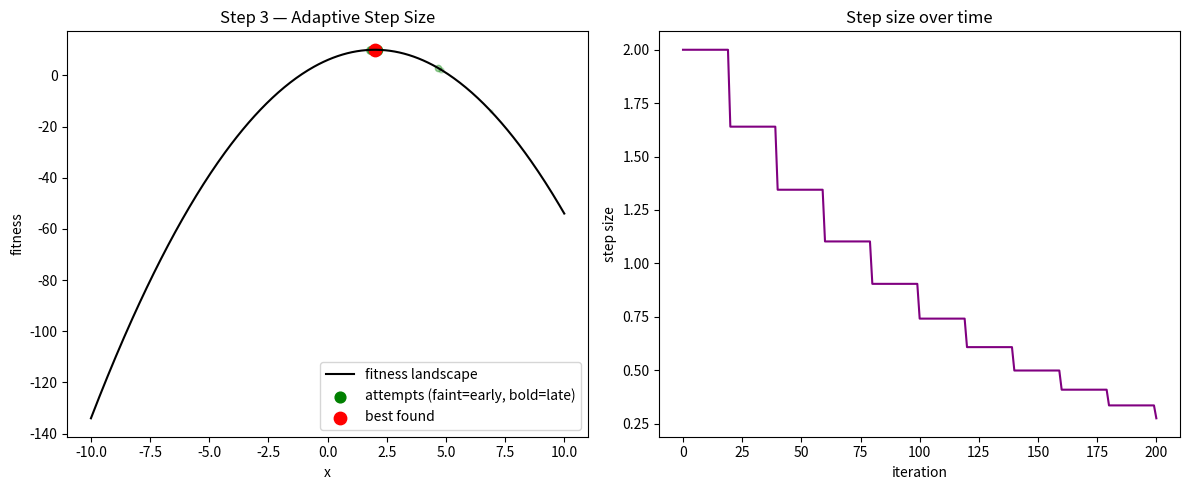

Generate this figure with matplotlib:
import random
import numpy
import matplotlib.pyplot as plt


def fitness(x):
    return -(x - 2) ** 2 + 10


def random_start():
    lower_bound = -10
    upper_bound = 10
    return random.uniform(lower_bound, upper_bound)


def clamp_to_bounds(x):
    lower_bound = -10
    upper_bound = 10
    if x < lower_bound:
        return lower_bound
    if x > upper_bound:
        return upper_bound
    return x


def mutate(x, step_size):
    nudged_x = x + random.gauss(0, step_size)
    return clamp_to_bounds(nudged_x)


def grow_step(step_size):
    return step_size * 1.22


def shrink_step(step_size):
    return step_size * 0.82


def evolution_strategy():
    total_steps = 200
    check_interval = 20
    target_success_rate = 1 / 5

    current_x = random_start()
    current_fitness = fitness(current_x)
    step_size = 2.0

    successes_in_block = 0
    trajectory = [(current_x, current_fitness)]
    step_size_history = [step_size]

    for step_number in range(total_steps):
        print(f"Step {step_number}")
        candidate_x = mutate(current_x, step_size)
        candidate_fitness = fitness(candidate_x)

        candidate_is_better = candidate_fitness > current_fitness
        if candidate_is_better:
            current_x = candidate_x
            current_fitness = candidate_fitness
            successes_in_block += 1
            trajectory.append((current_x, current_fitness))

        block_finished = (step_number + 1) % check_interval == 0
        if block_finished:
            success_rate = successes_in_block / check_interval
            if success_rate > target_success_rate:
                step_size = grow_step(step_size)
            else:
                step_size = shrink_step(step_size)
            successes_in_block = 0

        step_size_history.append(step_size)

    return current_x, current_fitness, trajectory, step_size_history


def smooth_curve():
    xs = numpy.linspace(-10, 10, 400)
    ys = [fitness(x) for x in xs]
    return xs, ys


def point_size_and_opacity(progress):
    smallest_size = 5
    largest_size = 60
    size = smallest_size + progress * (largest_size - smallest_size)

    faintest = 0.1
    boldest = 1.0
    opacity = faintest + progress * (boldest - faintest)

    return size, opacity


def plot_strategy(best_x, best_fitness, trajectory, step_size_history):
    figure, (landscape_axis, step_axis) = plt.subplots(1, 2, figsize=(12, 5))

    curve_xs, curve_ys = smooth_curve()
    landscape_axis.plot(curve_xs, curve_ys, color="black", label="fitness landscape")

    total_moves = len(trajectory)
    for move_number, (move_x, move_y) in enumerate(trajectory):
        progress = move_number / (total_moves - 1)
        size, opacity = point_size_and_opacity(progress)
        is_last_move = move_number == total_moves - 1
        label = "attempts (faint=early, bold=late)" if is_last_move else None
        landscape_axis.scatter([move_x], [move_y], s=size, color="green", alpha=opacity, label=label)

    landscape_axis.scatter([best_x], [best_fitness], s=80, color="red", label="best found")
    landscape_axis.set_xlabel("x")
    landscape_axis.set_ylabel("fitness")
    landscape_axis.set_title("Step 3 — Adaptive Step Size")
    landscape_axis.legend()

    step_axis.plot(step_size_history, color="purple")
    step_axis.set_xlabel("iteration")
    step_axis.set_ylabel("step size")
    step_axis.set_title("Step size over time")

    plt.tight_layout()
    plt.show()


if __name__ == "__main__":
    random.seed(0)

    best_x, best_fitness, trajectory, step_size_history = evolution_strategy()

    print("best x:", best_x)
    print("best fitness:", best_fitness)
    print("final step size:", step_size_history[-1])

    plot_strategy(best_x, best_fitness, trajectory, step_size_history)
